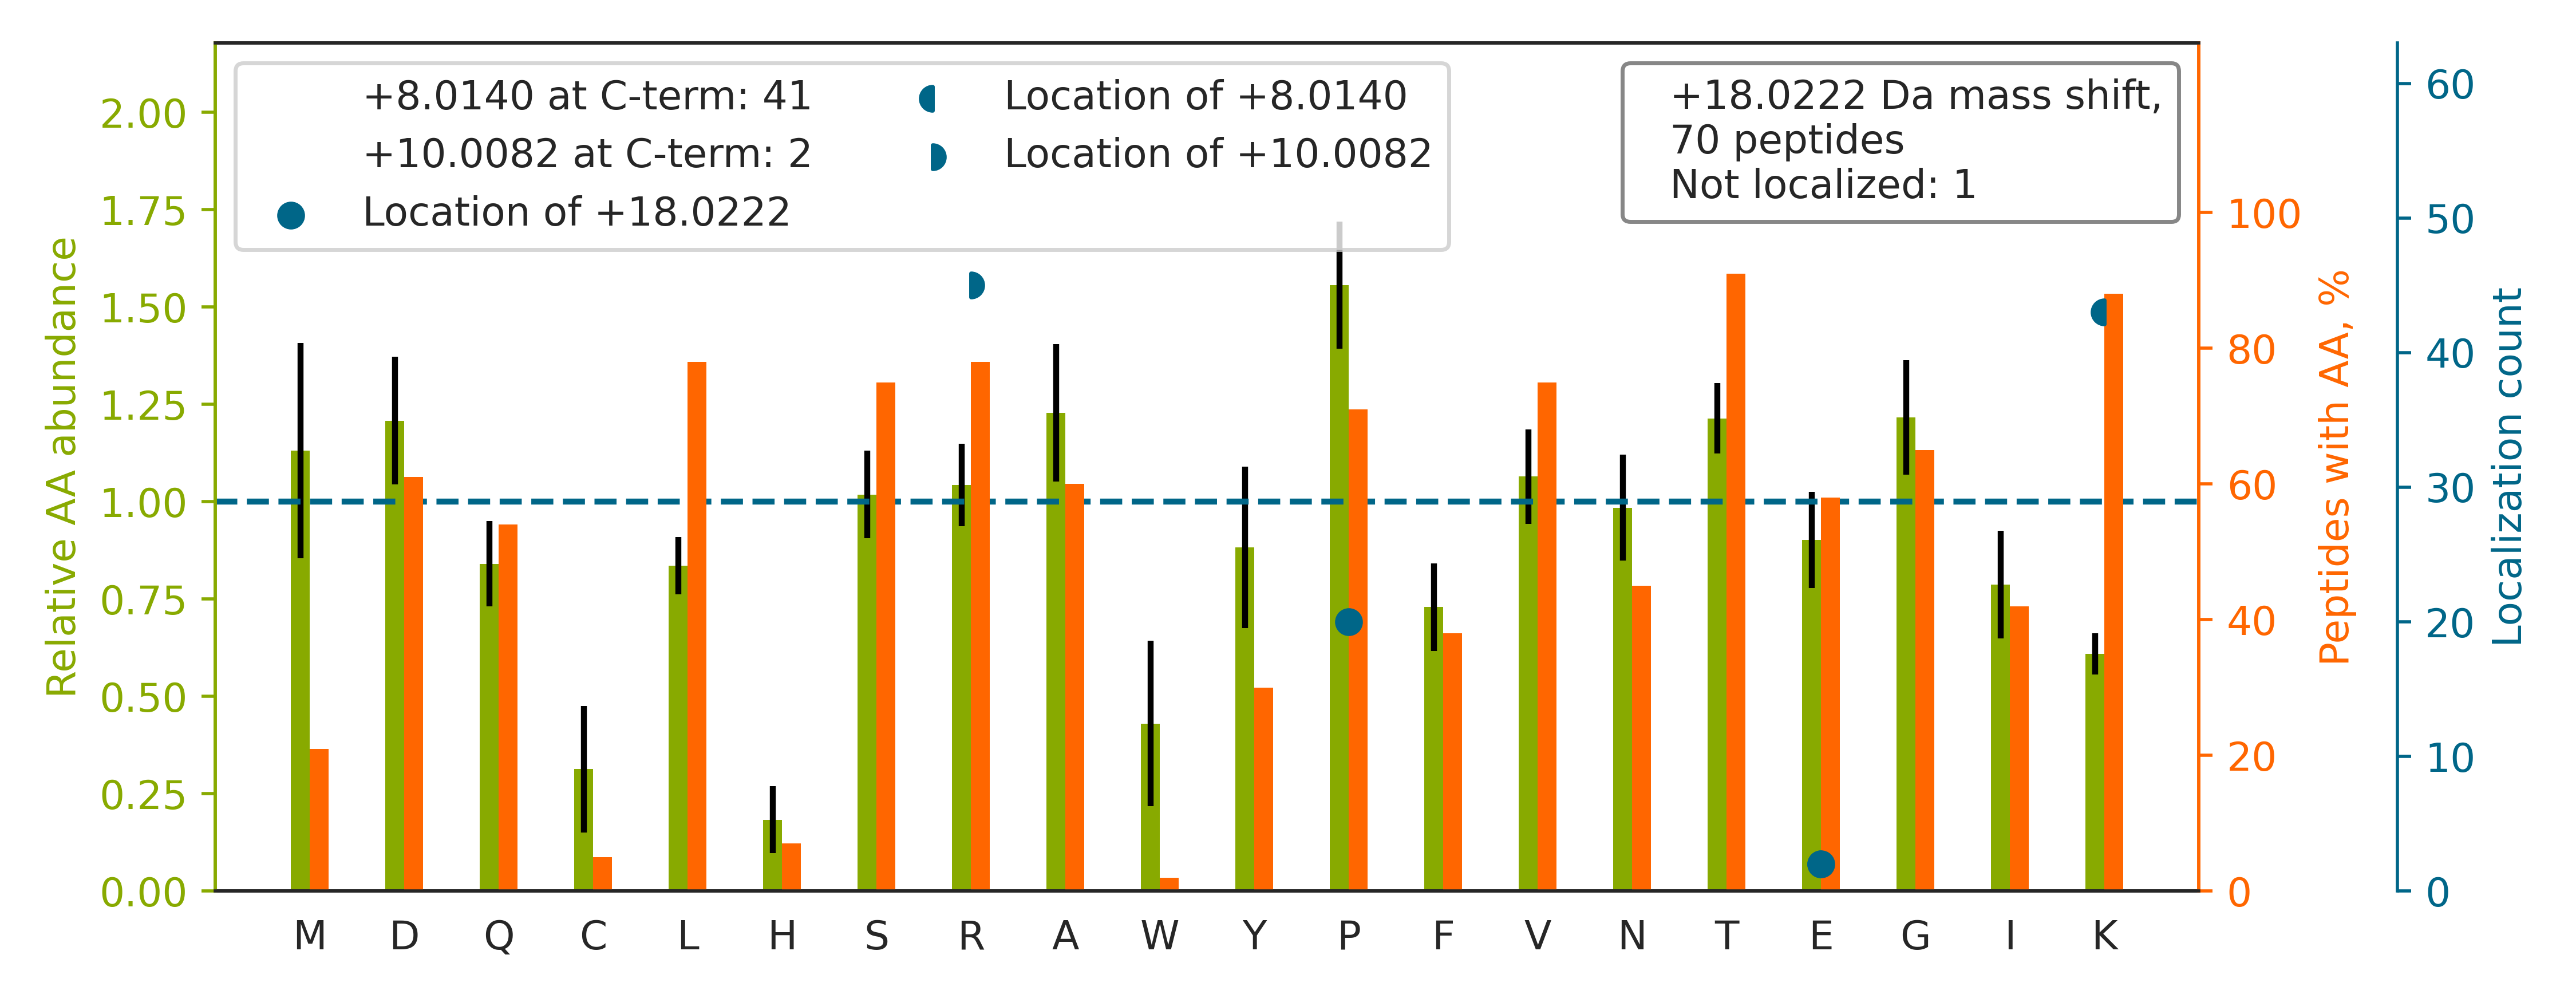

Values plotted in this chart, from the file beside it:
top isoform	localization score	spectrum
TPSTMENDSSNLDPSQAP[+18]SLAQPLVFSNSK	0.9995	20160929_QE1_nlc1_BTW_SA_hs_HELA_S_Exp3_…
TTSGYAGGLSSAYGGLTSPGLSYSLGSSFGSGAGSSSFSR		20160929_QE1_nlc1_BTW_SA_hs_HELA_S_Exp3_…
TQPSSGVDSAVGTLP[+18]ATSPQSTSVQAK	0.9999	20160929_QE1_nlc1_BTW_SA_hs_HELA_S_Exp3_…
TPQGPPEIYSDTQFP[+18]SLQSTAK	0.9999	20160929_QE1_nlc1_BTW_SA_hs_HELA_S_Exp3_…
TGQATVASGIP[+18]AGWMGLDCGPESSK	1	20160929_QE1_nlc1_BTW_SA_hs_HELA_S_Exp3_…
TPAVEGLTEAEEEELR[+10]AELTK[+8]	1	20160929_QE1_nlc1_BTW_SA_hs_HELA_S_Exp3_…
TYGADLASVDFQHASEDAR[+10]K[+8]	0.9463	20160929_QE1_nlc1_BTW_SA_hs_HELA_S_Exp3_…
TALINSTGEEVAMR[+10]K[+8]	0.9234	20160929_QE1_nlc1_BTW_SA_hs_HELA_S_Exp3_…
TPTQTNGSNVPFK[+8]PR[+10]	0.9395	20160929_QE1_nlc1_BTW_SA_hs_HELA_S_Exp3_…
TVVVNCNPETVSTDFDECDK		20160929_QE1_nlc1_BTW_SA_hs_HELA_S_Exp3_…
TVTNAVVTVPAYFNDSQR[+10]QATK[+8]	1	20160929_QE1_nlc1_BTW_SA_hs_HELA_S_Exp3_…
TIIGSFNGALAAVP[+18]VQDLGSTVIK	1.0	20160929_QE1_nlc1_BTW_SA_hs_HELA_S_Exp3_…
TVESGLEVAAAP[+18]SVTPQAGTALLAPFPTQR	0.9941	20160929_QE1_nlc1_BTW_SA_hs_HELA_S_Exp3_…
TPTPSTPGDTQPNTP[+18]APVPPAEDGIK	0.8579	20160929_QE1_nlc1_BTW_SA_hs_HELA_S_Exp3_…
TATESFASDPILYRP[+18]VAVALDTK	0.9996	20160929_QE1_nlc1_BTW_SA_hs_HELA_S_Exp3_…
TDLNP[+18]DNLQGGDDLDPNYVLSSR	0.9995	20160929_QE1_nlc1_BTW_SA_hs_HELA_S_Exp3_…
TSAALSTVGSAISR[+10]K[+8]	1.0	20160929_QE1_nlc1_BTW_SA_hs_HELA_S_Exp3_…
TPTLASTP[+18]IPPTPQAPSPAVDAEIR	0.5788	20160929_QE1_nlc1_BTW_SA_hs_HELA_S_Exp3_…
TTTLSGTAPAAGVVP[+18]SRVK	1	20160929_QE1_nlc1_BTW_SA_hs_HELA_S_Exp3_…
TTQVP[+18]QFILDDFIQNDR	1.0	20160929_QE1_nlc1_BTW_SA_hs_HELA_S_Exp3_…
TPAALAALSLTGSGTP[+18]PTAANYPSSSR	0.9081	20160929_QE1_nlc1_BTW_SA_hs_HELA_S_Exp3_…
TIAMDGTEGLVR[+10]GQK[+8]	0.9997	20160929_QE1_nlc1_BTW_SA_hs_HELA_S_Exp3_…
TYALQLANTNP[+18]LYPDFSTSANNIQIDK	0.9972	20160929_QE1_nlc1_BTW_SA_hs_HELA_S_Exp3_…
THPSVVPGSIAFSLPQR[+10]K[+8]	0.003089	20160929_QE1_nlc1_BTW_SA_hs_HELA_S_Exp3_…
TLINAEDPPMVVVR[+10]K[+8]	1	20160929_QE1_nlc1_BTW_SA_hs_HELA_S_Exp3_…
LASVPAGGAVAVSAAP[+18]GSAAPAAGSAPAAAEEK	0.884	20160929_QE1_nlc1_BTW_SA_hs_HELA_S_Exp3_…
SYSPYDMLESIR[+10]K[+8]	0.9113	20160929_QE1_nlc1_BTW_SA_hs_HELA_S_Exp3_…
TLAVSGLGVVGR[+10]DK[+8]	1.0	20160929_QE1_nlc1_BTW_SA_hs_HELA_S_Exp3_…
TVTNAVVTVP[+18]AYFNDSQR	1.0	20160929_QE1_nlc1_BTW_SA_hs_HELA_S_Exp3_…
SELVANNVTLPAGEQR[+10]K[+8]	0.9392	20160929_QE1_nlc1_BTW_SA_hs_HELA_S_Exp3_…
SELP[+18]LDPLPVPTEEGNPLLK	0.9613	20160929_QE1_nlc1_BTW_SA_hs_HELA_S_Exp3_…
TGYTLDVTTGQR[+10]K[+8]	1.0	20160929_QE1_nlc1_BTW_SA_hs_HELA_S_Exp3_…
QEYDESGPSIVHR[+10]K[+8]	0.9664	20160929_QE1_nlc1_BTW_SA_hs_HELA_S_Exp3_…
TVEDVFLR[+10]K[+8]	1	20160929_QE1_nlc1_BTW_SA_hs_HELA_S_Exp3_…
TVDFTQDSNYLLTGGQDK		20160929_QE1_nlc1_BTW_SA_hs_HELA_S_Exp3_…
TTTAAAVASTGPSSR[+10]SPSTLLPK[+8]	0.9982	20160929_QE1_nlc1_BTW_SA_hs_HELA_S_Exp3_…
TNQELQEINR[+10]VYK[+8]	1	20160929_QE1_nlc1_BTW_SA_hs_HELA_S_Exp3_…
TLSTSDDVEDR[+10]ENEK[+8]	0.04657	20160929_QE1_nlc1_BTW_SA_hs_HELA_S_Exp3_…
TIAIIAEGIPE[+8]ALTR[+10]K	0.01146	20160929_QE1_nlc1_BTW_SA_hs_HELA_S_Exp3_…
TTPSVVAFTADGER[+10]LVGMPAK[+8]	0.9983	20160929_QE1_nlc1_BTW_SA_hs_HELA_S_Exp3_…
LVINGNPITIFQER[+10]DPSK[+8]	0.9965	20160929_QE1_nlc1_BTW_SA_hs_HELA_S_Exp3_…
TSNPLVLEEASASQAGSR[+10]K[+8]	1	20160929_QE1_nlc1_BTW_SA_hs_HELA_S_Exp3_…
TVLNSEVLE[+8]QR[+10]K	0.01173	20160929_QE1_nlc1_BTW_SA_hs_HELA_S_Exp3_…
TPFLLVGTQIDLR[+10]DDPSTIEK[+8]	0.03489	20160929_QE1_nlc1_BTW_SA_hs_HELA_S_Exp3_…
TGYGELNGNAGER[+10]EISLK[+8]	0.9953	20160929_QE1_nlc1_BTW_SA_hs_HELA_S_Exp3_…
TPGSPGNLQVR[+10]K[+8]	1	20160929_QE1_nlc1_BTW_SA_hs_HELA_S_Exp3_…
TDTGEPMGR[+10]GTK[+8]	1	20160929_QE1_nlc1_BTW_SA_hs_HELA_S_Exp3_…
TAVCDIPPR[+10]GLK[+8]	0.04137	20160929_QE1_nlc1_BTW_SA_hs_HELA_S_Exp3_…
SVVLMSHLGR[+10]PDGVPMPDK[+8]	0.9896	20160929_QE1_nlc1_BTW_SA_hs_HELA_S_Exp3_…
TSFLDDAFR[+10]K[+8]	1.0	20160929_QE1_nlc1_BTW_SA_hs_HELA_S_Exp3_…
HTGPGLLSMANSGP[+18]NTNGSQFFLTCDKTDWLDGK	0.9986	20160929_QE1_nlc1_BTW_SA_hs_HELA_S_Exp3_…
TPAQFDADELR[+10]AAMK[+8]	0.9994	20160929_QE1_nlc1_BTW_SA_hs_HELA_S_Exp3_…
TTP[+18]SATSLPQTVVMTSPVTLTSQTTK	0.9243	20160929_QE1_nlc1_BTW_SA_hs_HELA_S_Exp3_…
TTTGSYIANR[+10]VTDK[+8]	1.0	20160929_QE1_nlc1_BTW_SA_hs_HELA_S_Exp3_…
SLGDDISSETSGDFR[+10]K[+8]	0.9992	20160929_QE1_nlc1_BTW_SA_hs_HELA_S_Exp3_…
TEEDSEEVR[+10]EQK[+8]	0.9295	20160929_QE1_nlc1_BTW_SA_hs_HELA_S_Exp3_…
TGQPMINLYTDR[+10]ETGK[+8]	0.9872	20160929_QE1_nlc1_BTW_SA_hs_HELA_S_Exp3_…
DNIQGITK[+8]PAIR[+10]	1	20160929_QE1_nlc1_BTW_SA_hs_HELA_S_Exp3_…
TLETVPLER[+10]K[+8]	0.9999	20160929_QE1_nlc1_BTW_SA_hs_HELA_S_Exp3_…
TINVYPNFR[+10]PTPK[+8]	0.0245	20160929_QE1_nlc1_BTW_SA_hs_HELA_S_Exp3_…
... 10 more rows
